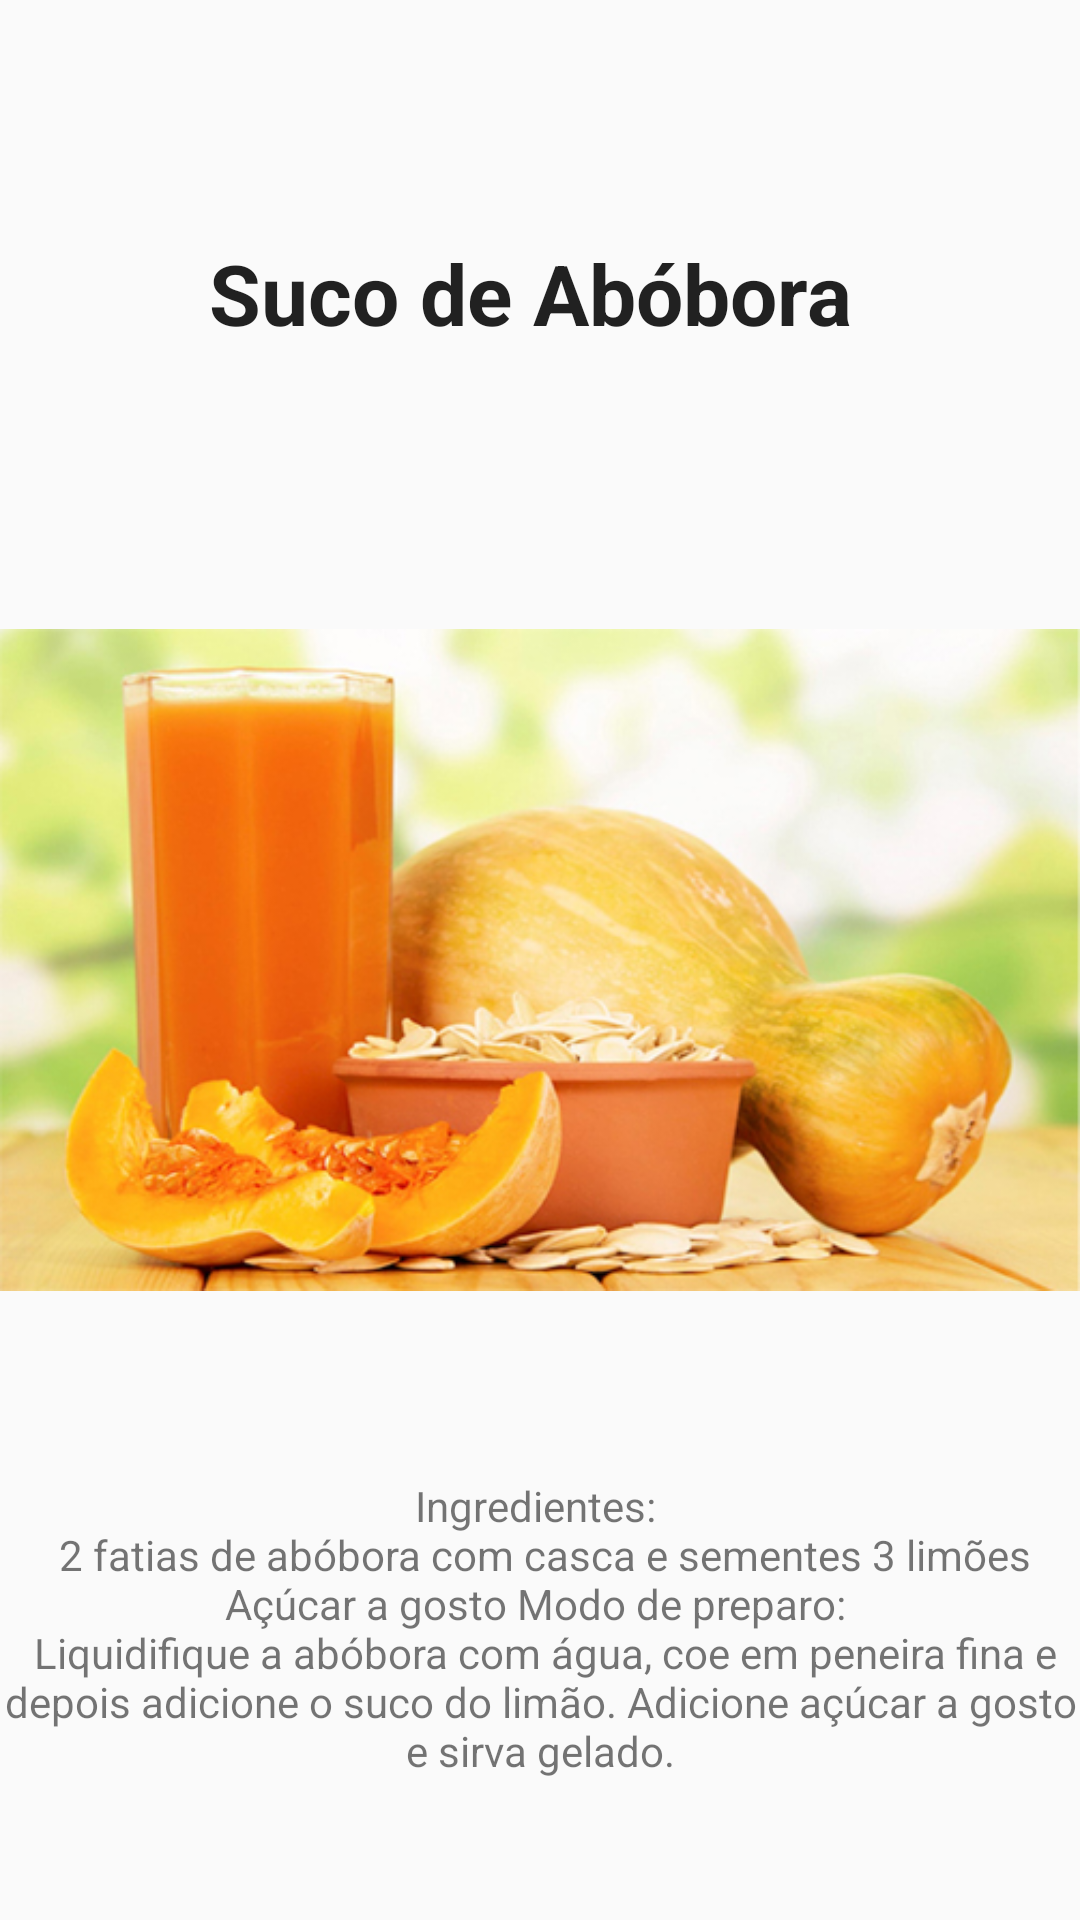

Layout XML and referenced resources for this Android screen:
<!-- AndroidManifest.xml: application theme Theme.FoodHealth -->
<!-- res/layout/fragment_list.xml -->
<?xml version="1.0" encoding="utf-8"?>
<androidx.constraintlayout.widget.ConstraintLayout xmlns:android="http://schemas.android.com/apk/res/android"
    xmlns:app="http://schemas.android.com/apk/res-auto"
    xmlns:tools="http://schemas.android.com/tools"
    android:layout_width="match_parent"
    android:layout_height="match_parent"
    tools:context=".fragments.ListFragment">


    <ImageView
        android:id="@+id/ivFood"
        android:layout_width="match_parent"
        android:layout_height="250dp"
        android:src="@drawable/sucoabobora"
        app:layout_constraintBottom_toBottomOf="parent"
        app:layout_constraintEnd_toEndOf="parent"
        app:layout_constraintStart_toStartOf="parent"
        app:layout_constraintTop_toTopOf="parent" />

    <TextView
        android:id="@+id/tvName"
        android:layout_width="match_parent"
        android:layout_height="wrap_content"
        android:text="Suco de Abóbora "
        android:textAlignment="center"
        android:textAppearance="@style/TextAppearance.AppCompat.Large"
        android:textSize="28sp"
        android:textStyle="bold"
        app:layout_constraintBottom_toTopOf="@+id/ivFood"
        app:layout_constraintEnd_toEndOf="parent"
        app:layout_constraintStart_toStartOf="parent"
        app:layout_constraintTop_toTopOf="parent" />

    <TextView
        android:id="@+id/tvDesc"
        android:layout_width="match_parent"
        android:layout_height="wrap_content"
        android:text="@string/descric_pumpkin"
        android:textAlignment="center"
        app:layout_constraintBottom_toBottomOf="parent"
        app:layout_constraintEnd_toEndOf="parent"
        app:layout_constraintStart_toStartOf="parent"
        app:layout_constraintTop_toBottomOf="@+id/ivFood" />
</androidx.constraintlayout.widget.ConstraintLayout>
<!-- resources referenced by this layout -->
<resources>
  <!-- drawable sucoabobora: jpg bitmap (drawable, 132312 bytes) -->
  <string name="descric_pumpkin">Ingredientes: \n  2 fatias de abóbora com casca e sementes 3 limões Açúcar a gosto Modo de preparo: \n Liquidifique a abóbora com água, coe em peneira fina e depois adicione o suco do limão. Adicione açúcar a gosto e sirva gelado.</string>
  <style name="Theme.FoodHealth" parent="Theme.MaterialComponents.DayNight.NoActionBar.Bridge">
          
          <item name="colorPrimary">@color/purple_500</item>
          <item name="colorPrimaryVariant">@color/purple_700</item>
          <item name="colorOnPrimary">@color/white</item>
          
          <item name="colorSecondary">@color/teal_200</item>
          <item name="colorSecondaryVariant">@color/teal_700</item>
          <item name="colorOnSecondary">@color/black</item>
          
          <item name="android:statusBarColor" tools:targetApi="l">?attr/colorPrimaryVariant</item>
          
      </style>
  <color name="purple_500">#009900</color>
  <color name="purple_700">#00b200</color>
  <color name="white">#FFFFFFFF</color>
  <color name="teal_200">#FF03DAC5</color>
  <color name="teal_700">#FF018786</color>
  <color name="black">#FF000000</color>
</resources>
